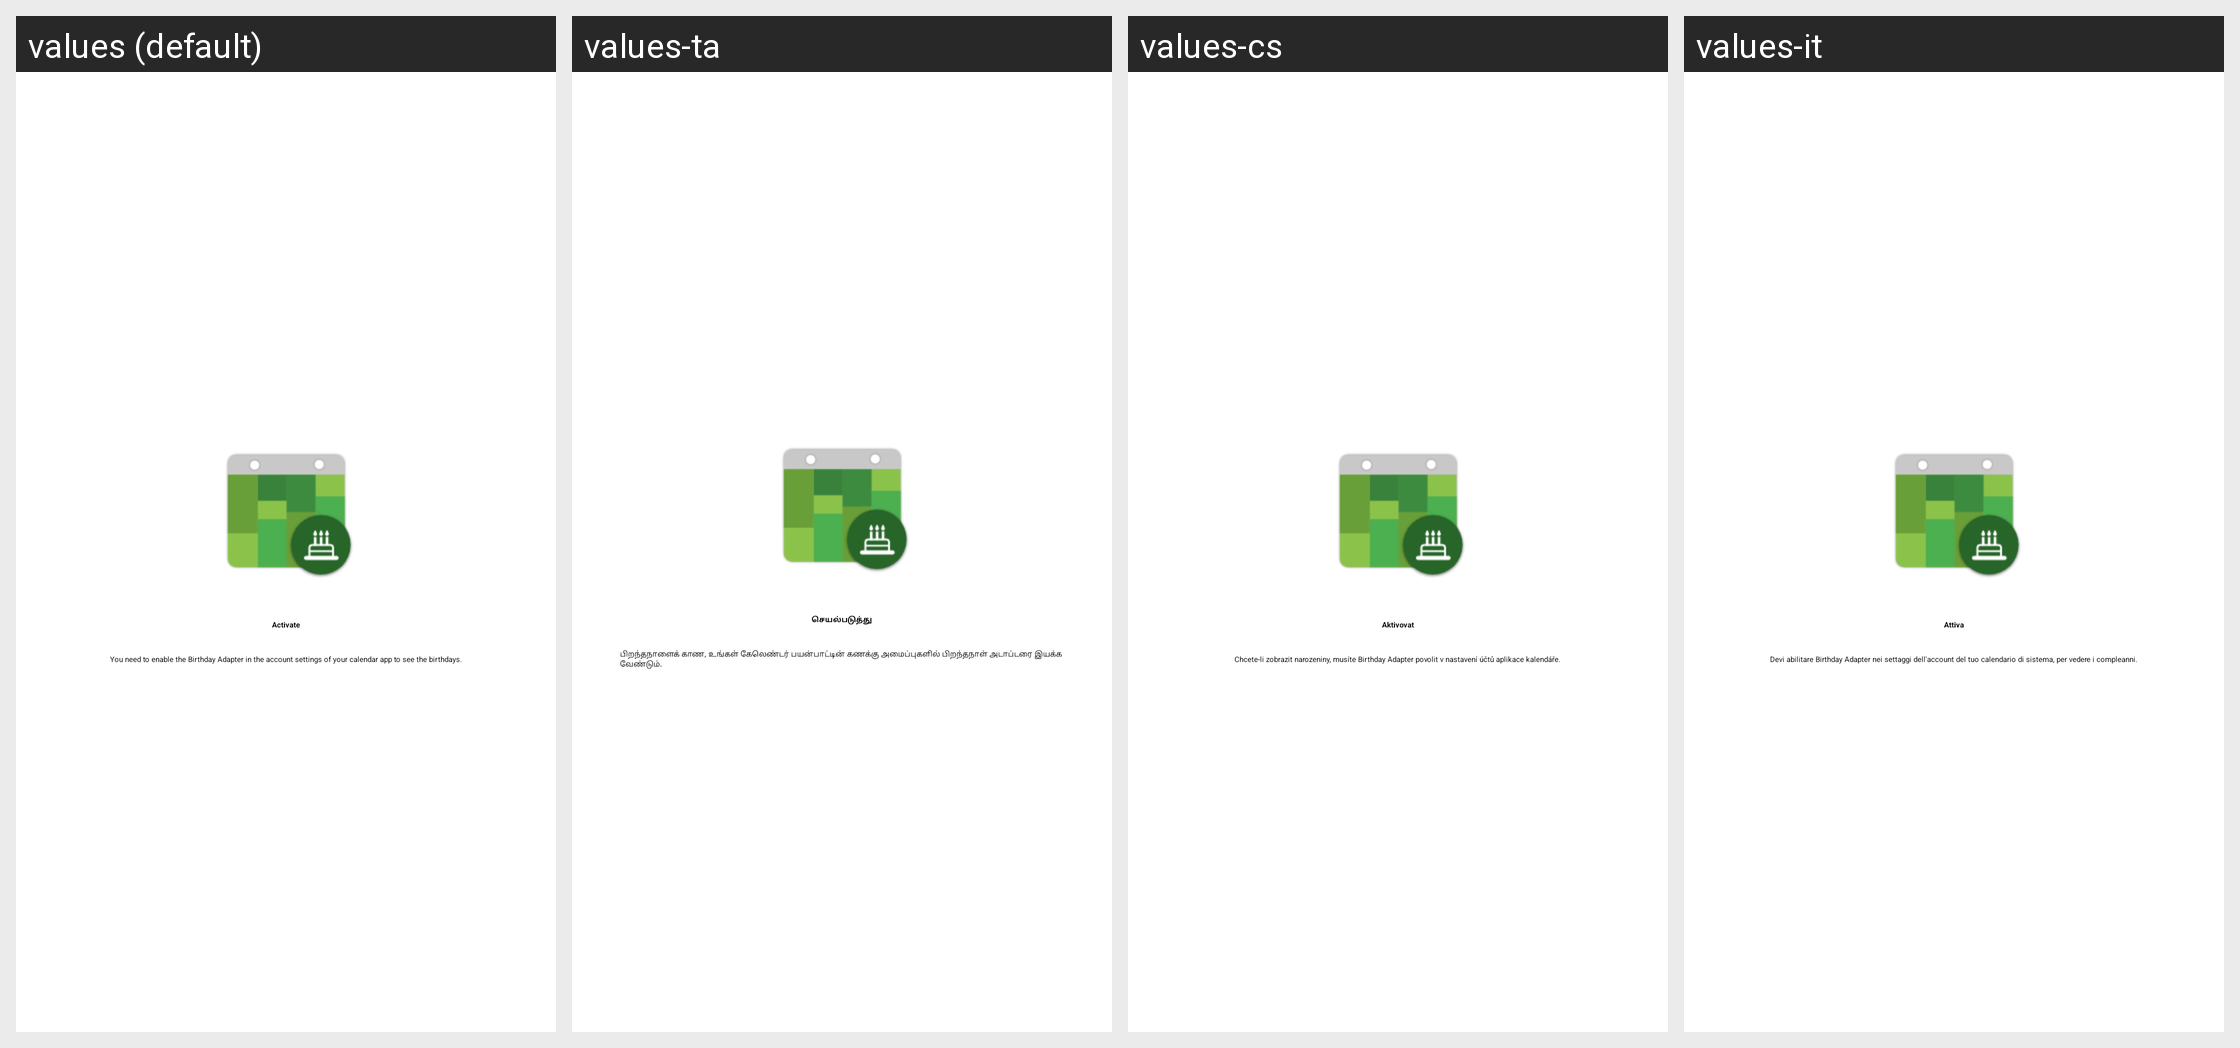

Here is an Android app screen in its default locale and in the app's own translations. Write out the translated-string differences for the strings that appear on this screen.
Android screen res/layout/fragment_onboarding_finish.xml rendered under 4 locales, left to right: values (default), values-ta, values-cs, values-it. Device: Nexus 5 (rendered at 1080×1920; each locale shown at half size, 540×960, under a caption strip naming it); theme Theme.MaterialComponents.DayNight.NoActionBar.
Other locales in the repository, not shown: values-bg, values-ca, values-de, values-el, values-es, values-et, values-eu, values-fi, values-fr, values-gl, values-hu, values-in, values-ja, values-nl, values-pt, values-pt-rBR, values-ro, values-ru, values-sk, values-sv, values-tr, values-uk, values-vi, values-zh.
Strings drawn on this screen, with the default value and each locale's value (text and hints the layout hard-codes, and strings that could not be matched under every locale, appear in the picture but are not listed):

onboarding_finish_title
  values: Activate
  values-ta: செயல்படுத்து
  values-cs: Aktivovat
  values-it: Attiva

onboarding_finish_text
  values: You need to enable the Birthday Adapter in the account settings of your calendar app to see the birthdays.
  values-ta: பிறந்தநாளைக் காண, உங்கள் கேலெண்டர் பயன்பாட்டின் கணக்கு அமைப்புகளில் பிறந்தநாள் அடாப்டரை இயக்க வேண்டும்.
  values-cs: Chcete-li zobrazit narozeniny, musíte Birthday Adapter povolit v nastavení účtů aplikace kalendáře.
  values-it: Devi abilitare Birthday Adapter nei settaggi dell'account del tuo calendario di sistema, per vedere i compleanni.
